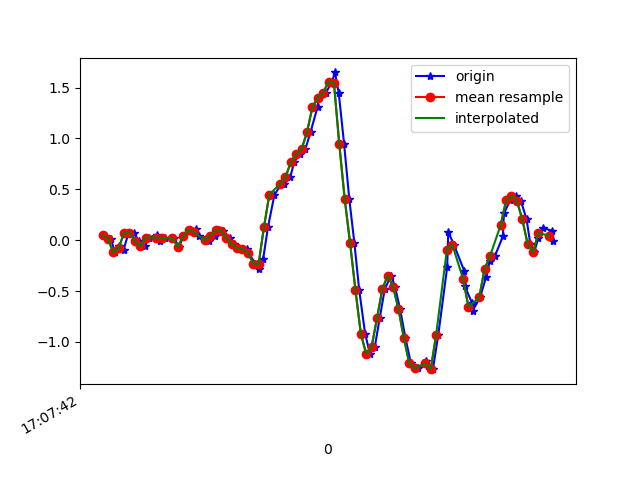

The data file committed next to this chart (first rows):
1618852062980, 1547758886309325, 0.04833909, 0.16073528, -0.03899836
1618852063011, 1547758905331629, 0.01535, -0.284, 0.006206
1618852063026, 1547758924378733, -0.1203, 0.1094, -0.07321
1618852063041, 1547758943401037, -0.06162, 0.2829, -0.02189
1618852063058, 1547758962423357, -0.09338, -0.1752, -0.0109
1618852063077, 1547758981459629, 0.07277, 0.09476, -0.0561
1618852063096, 1547759000480925, 0.074, 0.2059, -0.04144
1618852063115, 1547759019502205, -0.006639, -0.09827, -0.02189
1618852063138, 1547759038548285, -0.05795, 0.01779, -0.05488
1618852063153, 1547759057569565, 0.02635, 0.09965, -0.05122
1618852063181, 1547759076598045, 0.05567, -0.1716, 0.008649
1618852063195, 1547759095644637, -0.002974, -0.3377, -0.006012
1618852063213, 1547759114666429, 0.02146, 0.2157, -0.05855
1618852063244, 1547759133688221, 0.0178, 0.1925, 0.007427
1618852063265, 1547759152709981, -0.06284, -0.1569, 0.02087
1618852063280, 1547759171756573, 0.03979, -0.1423, 0.003762
1618852063304, 1547759190769533, 0.1021, 0.05567, 9.7E-5
1618852063328, 1547759209790877, 0.1131, 0.04834, 0.05752
1618852063338, 1547759228812157, 0.04101, -0.4123, 0.08806
1618852063366, 1547759247858301, 0.01047, -0.09949, 0.09906
1618852063375, 1547759266879613, -0.009082, -0.1496, 0.1088
1618852063398, 1547759285914397, 0.0459, -0.1105, 0.1088
1618852063412, 1547759304961053, 0.1045, -0.03841, 0.1247
1618852063428, 1547759323982941, 0.09354, 0.0239, 0.1553
1618852063452, 1547759343004893, 0.02513, 0.09232, 0.2188
1618852063470, 1547759362051613, -0.04085, 0.1839, 0.3141
1618852063484, 1547759381071005, -0.07506, 0.311, 0.4411
1618852063518, 1547759400092829, -0.08972, 0.4759, 0.6097
1618852063522, 1547759419114653, -0.1215, 0.6861, 0.7881
1618852063548, 1547759438161309, -0.229, 0.9268, 0.9946
1618852063561, 1547759457183069, -0.2852, 1.24, 1.255
1618852063577, 1547759476204957, -0.1826, 1.668, 1.461
1618852063595, 1547759495248989, 0.1302, 2.206, 1.581
1618852063619, 1547759514270685, 0.4478, 2.786, 1.684
1618852063646, 1547759533317213, 0.5554, 3.323, 1.781
1618852063656, 1547759552338909, 0.5541, 3.793, 1.862
1618852063678, 1547759571360733, 0.6201, 4.21, 1.933
1618852063692, 1547759590389789, 0.7679, 4.652, 1.978
1618852063713, 1547759609411037, 0.8474, 5.095, 1.995
1618852063734, 1547759628432285, 0.8974, 5.414, 2.054
1618852063753, 1547759647478301, 1.061, 5.573, 2.016
1618852063779, 1547759666499485, 1.308, 5.644, 1.709
1618852063783, 1547759685510237, 1.402, 5.64, 1.357
1618852063810, 1547759704555997, 1.446, 5.376, 1.021
1618852063833, 1547759723576989, 1.56, 4.861, 0.6403
1618852063844, 1547759742597917, 1.649, 4.194, 0.2469
1618852063858, 1547759761643677, 1.445, 3.563, -0.07687
1618852063878, 1547759780664605, 0.9414, 2.88, -0.3163
1618852063897, 1547759799675229, 0.4075, 2.279, -0.5167
1618852063916, 1547759818720669, -0.02619, 1.718, -0.5912
1618852063934, 1547759837741469, -0.4904, 1.137, -0.59
1618852063956, 1547759856786973, -0.9193, 0.5786, -0.5167
1618852063974, 1547759875807517, -1.117, 0.02512, -0.4348
1618852063992, 1547759894829725, -1.048, -0.5088, -0.3102
1618852064010, 1547759913850525, -0.769, -1.019, -0.1942
1618852064029, 1547759932896029, -0.4794, -1.518, -0.1282
1618852064053, 1547759951916701, -0.3475, -2.015, -0.05977
1618852064067, 1547759970937501, -0.4575, -2.504, -0.009677
1618852064086, 1547759989973021, -0.6774, -2.949, 0.001319
1618852064106, 1547760008993565, -0.9633, -3.365, -0.03167
1618852064126, 1547760028013981, -1.208, -3.811, -0.1184
... 28 more rows
